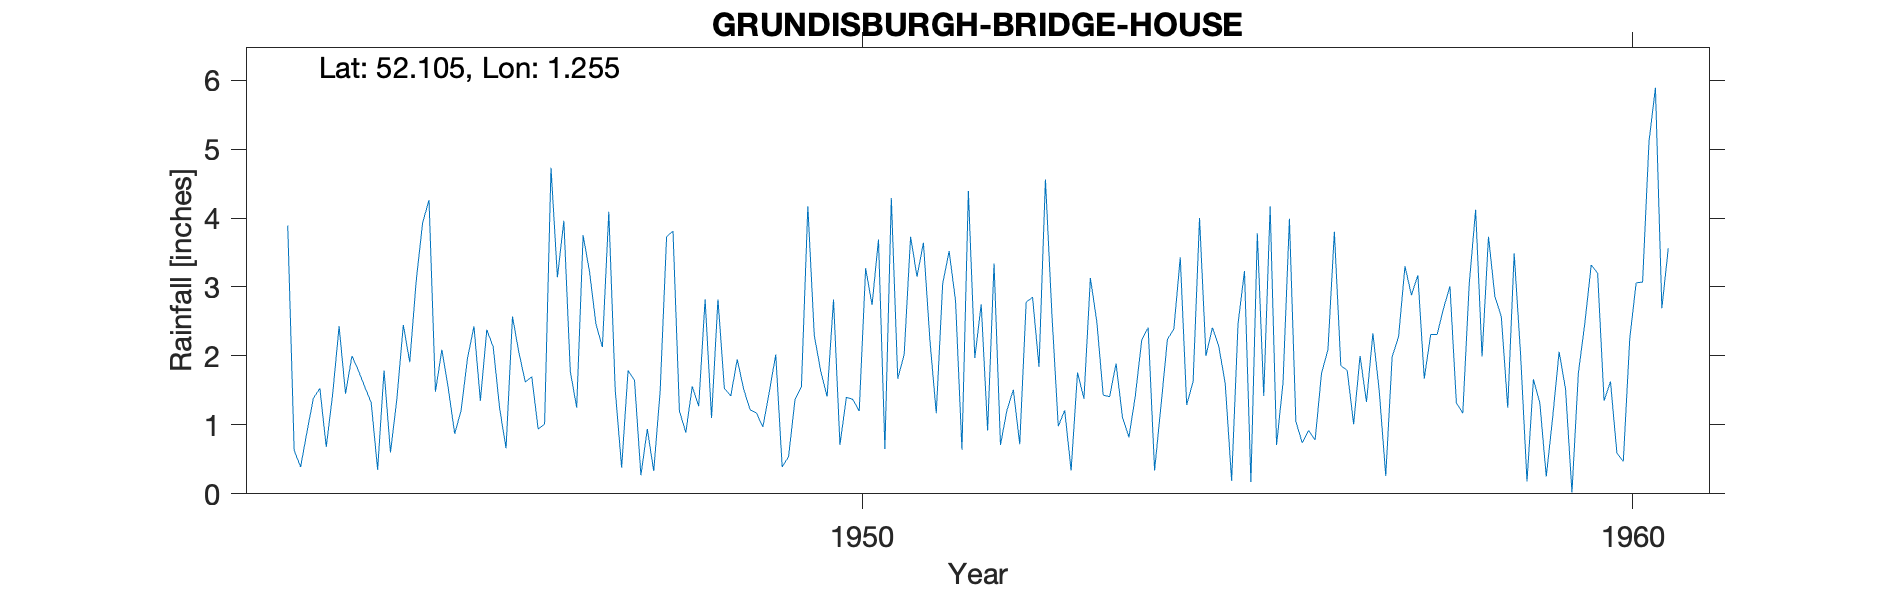

Data behind this chart, as committed beside it:
GRUNDISBURGH-BRIDGE-HOUSE, , , , , , , , , , , , , , , , , , , , , , , 
Grid ref, TM230502, Long, 1.255, Lat, 52.11, Elevation, 50, ft, , , , , , , , , , , , , , , 
Station no, 1357/3, , , , , , , , , , , , , , , , , , , , , , 
, 1941, 1942, 1943, 1944, 1945, 1946, 1947, 1948, 1949, 1950, 1951, 1952, 1953, 1954, 1955, 1956, 1957, 1958, 1959, 1960, , , 
January, , , 3.89, 1.55, 2.09, 2.05, 2.46, 3.81, 1.22, 1.41, 2.02, 2.75, 0.98, 1.42, 2.41, 3.99, 1.33, 2.69, 2.02, 3.2, , , 
February, , , 0.63, 1.32, 1.53, 1.62, 2.13, 1.2, 1.17, 2.82, 3.73, 0.92, 1.21, 2.23, 2.14, 1.05, 2.33, 3.01, 0.18, 1.35, , , 
March, , , 0.39, 0.35, 0.87, 1.7, 4.09, 0.89, 0.97, 0.71, 3.15, 3.34, 0.34, 2.41, 1.6, 0.74, 1.48, 1.32, 1.66, 1.63, , , 
April, , , 0.9, 1.79, 1.21, 0.94, 1.51, 1.56, 1.48, 1.4, 3.64, 0.71, 1.76, 0.34, 0.19, 0.92, 0.26, 1.17, 1.32, 0.59, , , 
May, , , 1.39, 0.6, 1.97, 1.01, 0.38, 1.27, 2.02, 1.37, 2.24, 1.21, 1.38, 1.28, 2.47, 0.78, 1.99, 3.04, 0.25, 0.47, , , 
June, , , 1.53, 1.38, 2.43, 4.73, 1.79, 2.82, 0.39, 1.2, 1.17, 1.51, 3.13, 2.24, 3.23, 1.75, 2.28, 4.12, 1.11, 2.25, , , 
July, , , 0.68, 2.45, 1.35, 3.14, 1.65, 1.1, 0.54, 3.27, 3.05, 0.72, 2.5, 2.39, 0.17, 2.09, 3.3, 1.99, 2.06, 3.06, , , 
August, , , 1.45, 1.91, 2.38, 3.96, 0.27, 2.82, 1.37, 2.74, 3.52, 2.78, 1.43, 3.43, 3.78, 3.8, 2.88, 3.73, 1.52, 3.07, , , 
September, , , 2.43, 3.08, 2.13, 1.78, 0.94, 1.53, 1.56, 3.69, 2.8, 2.85, 1.41, 1.29, 1.42, 1.86, 3.17, 2.86, 0.02, 5.11, , , 
October, , , 1.45, 3.93, 1.24, 1.25, 0.33, 1.42, 4.17, 0.65, 0.64, 1.84, 1.89, 1.63, 4.17, 1.79, 1.67, 2.57, 1.75, 5.89, , , 
November, , , 2, 4.26, 0.66, 3.75, 1.49, 1.95, 2.3, 4.29, 4.39, 4.56, 1.11, 4, 0.71, 1.01, 2.31, 1.25, 2.47, 2.69, , , 
December, , , 1.79, 1.48, 2.57, 3.22, 3.73, 1.52, 1.78, 1.67, 1.97, 2.62, 0.82, 2, 1.61, 2, 2.31, 3.49, 3.32, 3.56, , , 
Total, , , 18.53, 24.1, 20.43, 29.15, 20.77, 21.89, 18.97, 25.22, 32.32, 25.81, 17.96, 24.66, 23.9, 21.78, 25.31, 31.24, 17.68, 32.87, , , 
